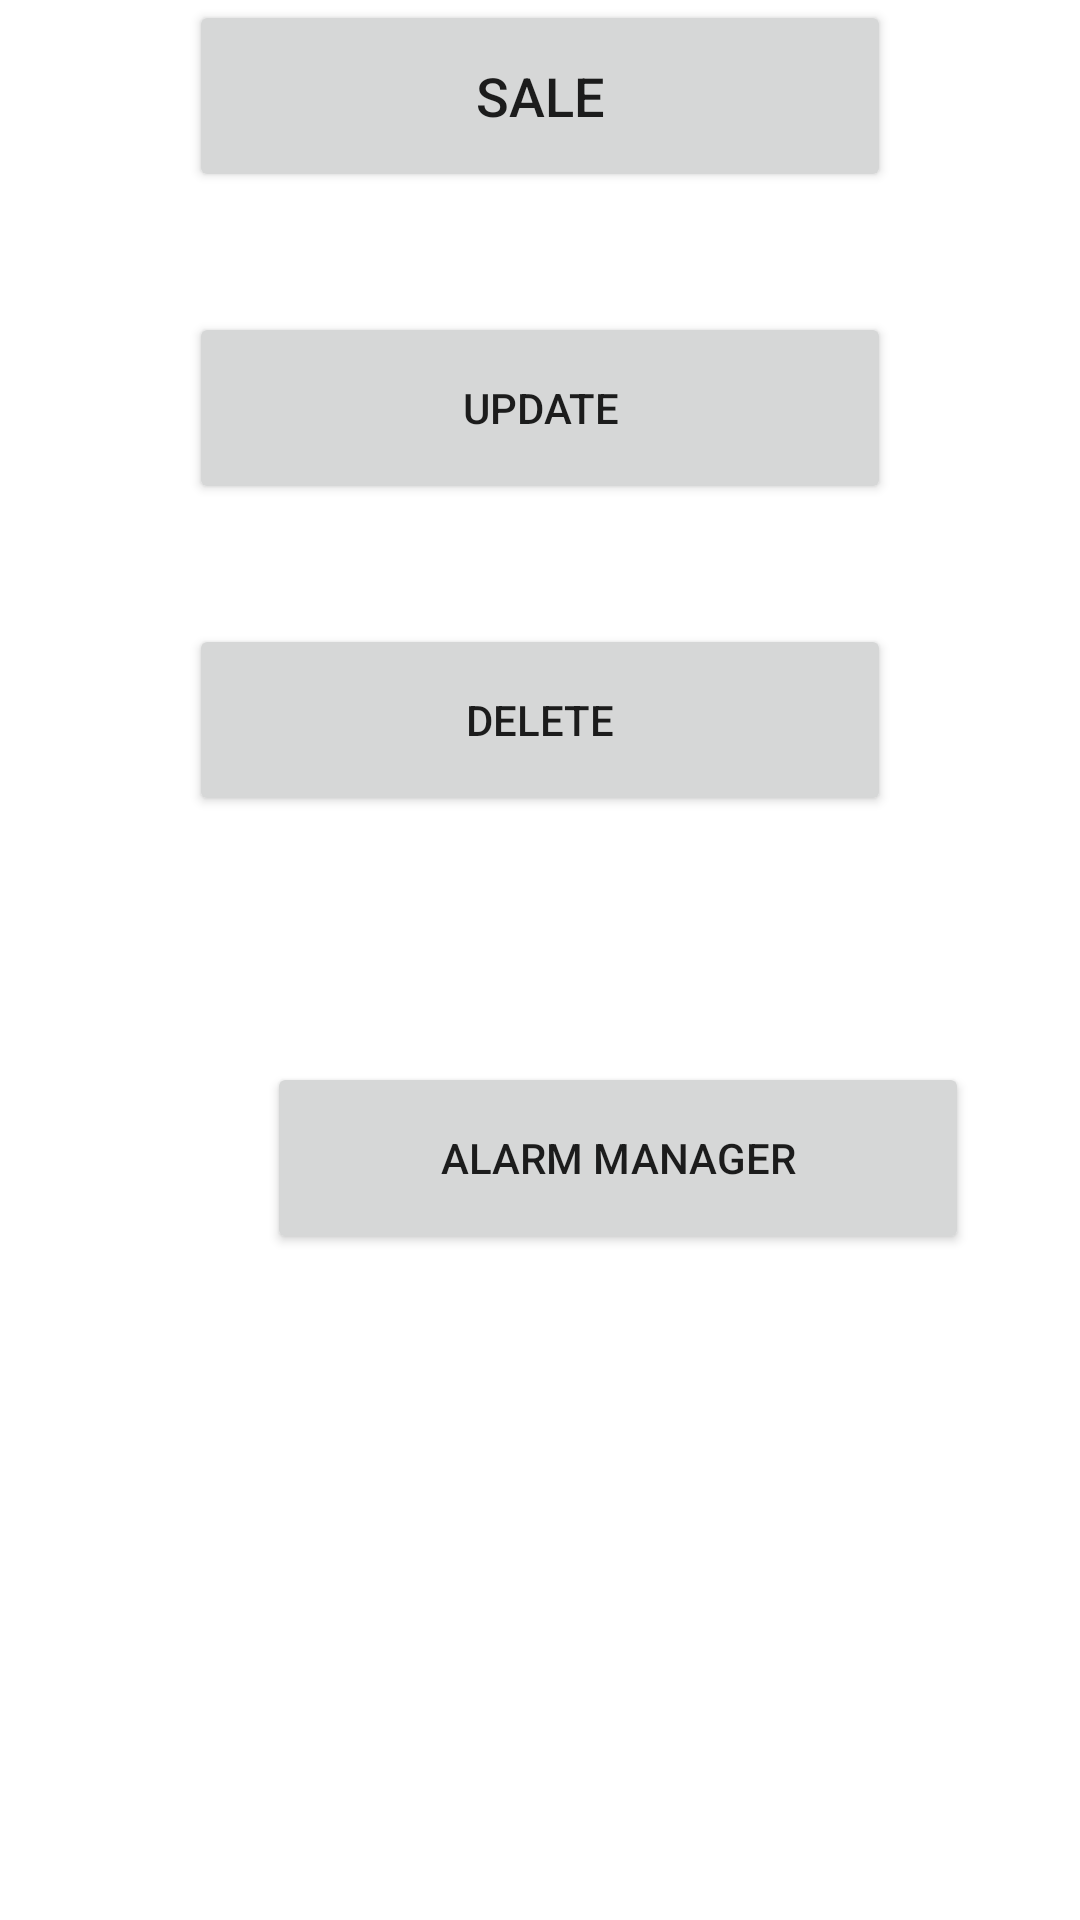

Produce the Android XML layout that renders to this screen, including the resource entries it uses.
<!-- AndroidManifest.xml: application theme Theme.SimpleSaleTransection -->
<!-- res/layout/activity_sale.xml -->
<?xml version="1.0" encoding="utf-8"?>
<androidx.constraintlayout.widget.ConstraintLayout xmlns:android="http://schemas.android.com/apk/res/android"
    xmlns:app="http://schemas.android.com/apk/res-auto"
    xmlns:tools="http://schemas.android.com/tools"
    android:layout_width="match_parent"
    android:layout_height="match_parent"
    tools:context=".MainActivity3">


    <Button
        android:id="@+id/exit"
        android:layout_width="234dp"
        android:layout_height="64dp"
        android:layout_margin="10dp"
        android:layout_marginTop="216dp"
        android:layout_marginStart="89dp"
        android:layout_marginEnd="89dp"
        android:gravity="center"
        android:padding="2dp"
        android:text="sale"
        android:textSize="18dp"
        app:layout_constraintEnd_toEndOf="parent"
        app:layout_constraintStart_toStartOf="parent"
        tools:ignore="MissingConstraints"
        tools:layout_editor_absoluteY="178dp" />

    <Button
        android:id="@+id/button"
        android:layout_width="234dp"
        android:layout_height="64dp"
        android:layout_marginStart="89dp"
        android:layout_marginTop="40dp"
        android:layout_marginEnd="89dp"
        android:text="update"
        app:layout_constraintEnd_toEndOf="parent"
        app:layout_constraintStart_toStartOf="parent"
        app:layout_constraintTop_toBottomOf="@+id/exit"
        tools:ignore="MissingConstraints" />

    <Button
        android:id="@+id/button1"
        android:layout_width="234dp"
        android:layout_height="64dp"
        android:layout_marginStart="89dp"
        android:layout_marginTop="40dp"
        android:layout_marginEnd="89dp"
        android:text="Delete"
        app:layout_constraintEnd_toEndOf="parent"
        app:layout_constraintStart_toStartOf="parent"
        app:layout_constraintTop_toBottomOf="@+id/button" />

    <Button
        android:id="@+id/button2"
        android:layout_width="234dp"
        android:layout_height="64dp"
        android:layout_marginStart="89dp"
        android:layout_marginEnd="89dp"
        android:layout_marginBottom="140dp"
        android:text="Alarm Manager"
        app:layout_constraintBottom_toBottomOf="parent"
        app:layout_constraintEnd_toEndOf="parent"
        app:layout_constraintHorizontal_bias="0.0"
        app:layout_constraintStart_toStartOf="parent"
        app:layout_constraintTop_toBottomOf="@+id/button1"
        tools:ignore="MissingConstraints" />

</androidx.constraintlayout.widget.ConstraintLayout>
<!-- resources referenced by this layout -->
<resources>
  <style name="Theme.SimpleSaleTransection" parent="Theme.MaterialComponents.DayNight.DarkActionBar">
          
          <item name="colorPrimary">@color/purple_500</item>
          <item name="colorPrimaryVariant">@color/purple_700</item>
          <item name="colorOnPrimary">@color/white</item>
          
          <item name="colorSecondary">@color/teal_200</item>
          <item name="colorSecondaryVariant">@color/teal_700</item>
          <item name="colorOnSecondary">@color/black</item>
          
          <item name="android:statusBarColor" tools:targetApi="l">?attr/colorPrimaryVariant</item>
          
      </style>
  <!-- not gathered from this repository: default colours our renderer supplied (Android Studio template values) -->
  <color name="purple_500">#FF6200EE</color>
  <color name="purple_700">#FF3700B3</color>
  <color name="teal_200">#FF03DAC5</color>
  <color name="teal_700">#FF018786</color>
  <color name="black">#FF000000</color>
  <color name="white">#FFFFFFFF</color>
</resources>
